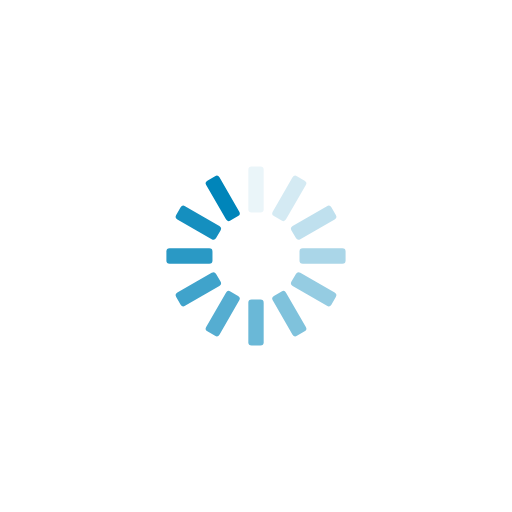
t = 0.00 s
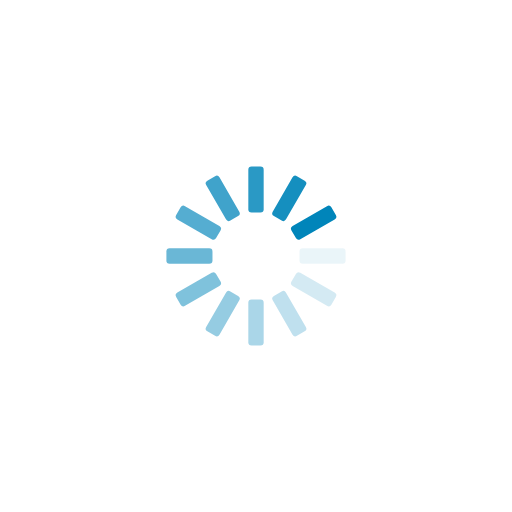
t = 0.25 s
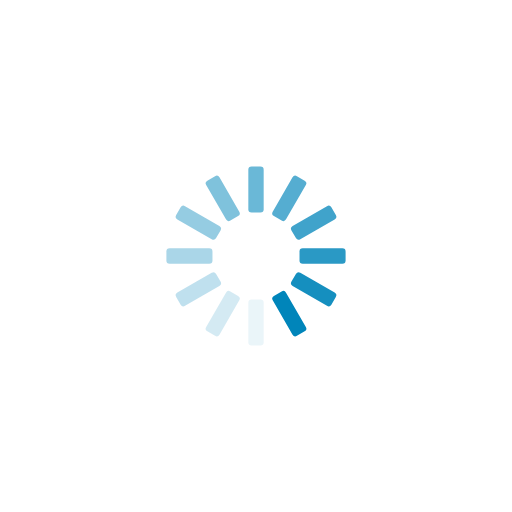
t = 0.50 s
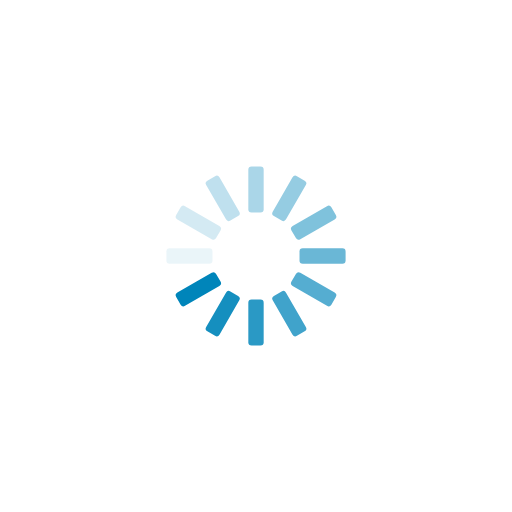
t = 0.75 s

The animated SVG that drew these frames (rendered in a browser with its animation timeline set to each time). Animation: 12 SMIL elements (animate=12); one cycle of 1.00 s, repeats indefinitely.

<?xml version="1.0" encoding="utf-8"?>
<svg xmlns="http://www.w3.org/2000/svg" xmlns:xlink="http://www.w3.org/1999/xlink" style="margin: auto; background: none; display: block; shape-rendering: auto;" width="184px" height="184px" viewBox="0 0 100 100" preserveAspectRatio="xMidYMid">
<g transform="rotate(0 50 50)">
  <rect x="48.5" y="32.5" rx="0.63" ry="0.63" width="3" height="9" fill="#0085ba">
    <animate attributeName="opacity" values="1;0" keyTimes="0;1" dur="1s" begin="-0.9166666666666666s" repeatCount="indefinite"></animate>
  </rect>
</g><g transform="rotate(30 50 50)">
  <rect x="48.5" y="32.5" rx="0.63" ry="0.63" width="3" height="9" fill="#0085ba">
    <animate attributeName="opacity" values="1;0" keyTimes="0;1" dur="1s" begin="-0.8333333333333334s" repeatCount="indefinite"></animate>
  </rect>
</g><g transform="rotate(60 50 50)">
  <rect x="48.5" y="32.5" rx="0.63" ry="0.63" width="3" height="9" fill="#0085ba">
    <animate attributeName="opacity" values="1;0" keyTimes="0;1" dur="1s" begin="-0.75s" repeatCount="indefinite"></animate>
  </rect>
</g><g transform="rotate(90 50 50)">
  <rect x="48.5" y="32.5" rx="0.63" ry="0.63" width="3" height="9" fill="#0085ba">
    <animate attributeName="opacity" values="1;0" keyTimes="0;1" dur="1s" begin="-0.6666666666666666s" repeatCount="indefinite"></animate>
  </rect>
</g><g transform="rotate(120 50 50)">
  <rect x="48.5" y="32.5" rx="0.63" ry="0.63" width="3" height="9" fill="#0085ba">
    <animate attributeName="opacity" values="1;0" keyTimes="0;1" dur="1s" begin="-0.5833333333333334s" repeatCount="indefinite"></animate>
  </rect>
</g><g transform="rotate(150 50 50)">
  <rect x="48.5" y="32.5" rx="0.63" ry="0.63" width="3" height="9" fill="#0085ba">
    <animate attributeName="opacity" values="1;0" keyTimes="0;1" dur="1s" begin="-0.5s" repeatCount="indefinite"></animate>
  </rect>
</g><g transform="rotate(180 50 50)">
  <rect x="48.5" y="32.5" rx="0.63" ry="0.63" width="3" height="9" fill="#0085ba">
    <animate attributeName="opacity" values="1;0" keyTimes="0;1" dur="1s" begin="-0.4166666666666667s" repeatCount="indefinite"></animate>
  </rect>
</g><g transform="rotate(210 50 50)">
  <rect x="48.5" y="32.5" rx="0.63" ry="0.63" width="3" height="9" fill="#0085ba">
    <animate attributeName="opacity" values="1;0" keyTimes="0;1" dur="1s" begin="-0.3333333333333333s" repeatCount="indefinite"></animate>
  </rect>
</g><g transform="rotate(240 50 50)">
  <rect x="48.5" y="32.5" rx="0.63" ry="0.63" width="3" height="9" fill="#0085ba">
    <animate attributeName="opacity" values="1;0" keyTimes="0;1" dur="1s" begin="-0.25s" repeatCount="indefinite"></animate>
  </rect>
</g><g transform="rotate(270 50 50)">
  <rect x="48.5" y="32.5" rx="0.63" ry="0.63" width="3" height="9" fill="#0085ba">
    <animate attributeName="opacity" values="1;0" keyTimes="0;1" dur="1s" begin="-0.16666666666666666s" repeatCount="indefinite"></animate>
  </rect>
</g><g transform="rotate(300 50 50)">
  <rect x="48.5" y="32.5" rx="0.63" ry="0.63" width="3" height="9" fill="#0085ba">
    <animate attributeName="opacity" values="1;0" keyTimes="0;1" dur="1s" begin="-0.08333333333333333s" repeatCount="indefinite"></animate>
  </rect>
</g><g transform="rotate(330 50 50)">
  <rect x="48.5" y="32.5" rx="0.63" ry="0.63" width="3" height="9" fill="#0085ba">
    <animate attributeName="opacity" values="1;0" keyTimes="0;1" dur="1s" begin="0s" repeatCount="indefinite"></animate>
  </rect>
</g>
<!-- [ldio] generated by https://loading.io/ --></svg>
